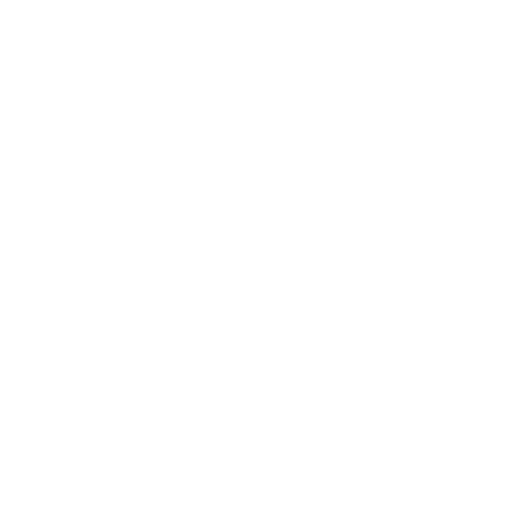
t = 0.00 s
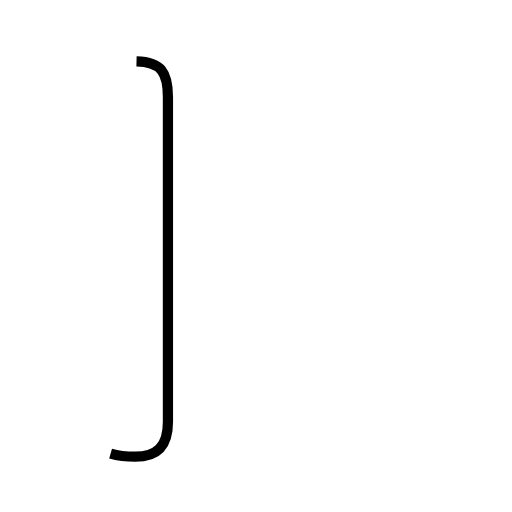
t = 1.35 s
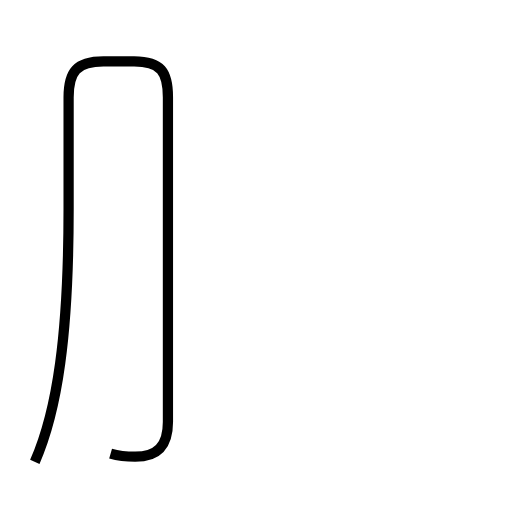
t = 2.70 s
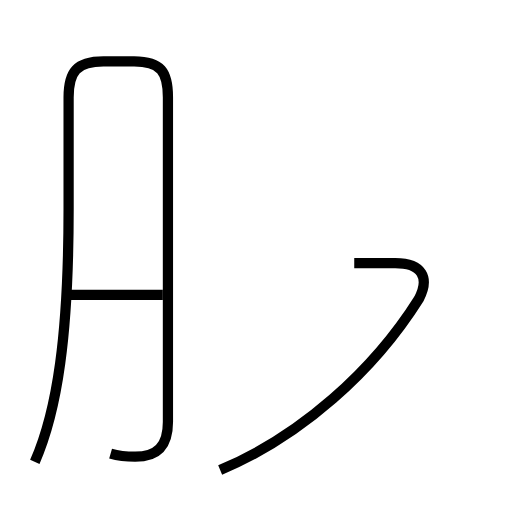
t = 4.04 s
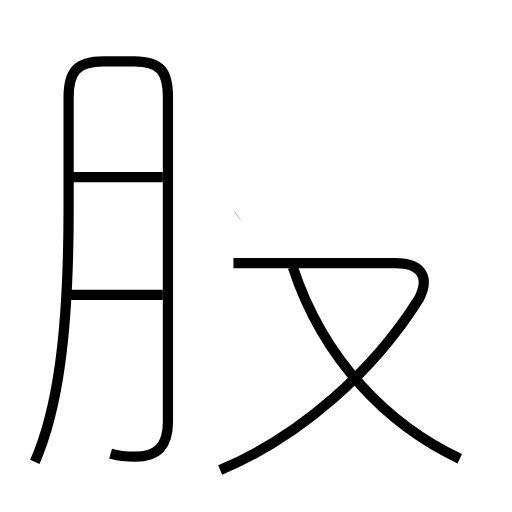
t = 5.44 s
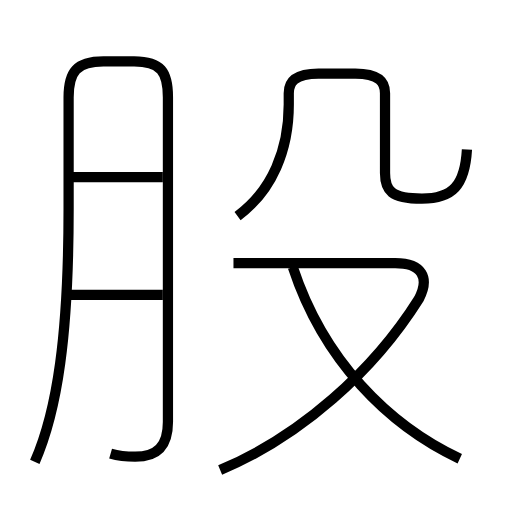
t = 6.81 s

The animated SVG that drew these frames (rendered in a browser with its animation timeline set to each time). Animation: 6 SMIL elements (animate=6); one cycle of 6.81 s.

<?xml version='1.0' encoding='utf-8'?>
<svg viewBox="0.0 -6.0 50.0 50.0" version="1.1" xmlns="http://www.w3.org/2000/svg"><rect x="-1000" y="-1000" width="2000" height="2000" stroke="white" fill="white" /><g style="fill:none;stroke:#000000;stroke-width:1"><path d="M 10.8 0.3 C 11.5 0.5 12.4 0.6 13.2 0.6 C 15.3 0.6 16.4 -0.4 16.4 -2.8 L 16.4 -34.5 C 16.4 -37.0 15.7 -38.0 13.1 -38.0 L 10.1 -38.0 C 7.5 -38.0 6.7 -37.0 6.7 -34.5 L 6.7 -23.6 C 6.7 -11.3 5.6 -3.9 3.4 1.1 " transform="translate(0.0 38.0)" stroke-dasharray="89.87169341274073" stroke-dashoffset="89.87169341274073"><animate attributeName="stroke-dashoffset" from="89.87169341274073" to="0" dur="2.696150802382222s" begin="0s" fill="freeze" /></path><path d="M 15.9 -15.2 L 6.5 -15.2 " transform="translate(0.0 38.0)" stroke-dasharray="9.4" stroke-dashoffset="9.4"><animate attributeName="stroke-dashoffset" from="9.4" to="0" dur="0.282s" begin="2.696150802382222s" fill="freeze" /></path><path d="M 21.5 1.9 C 29.4 -1.4 36.5 -7.8 40.9 -14.8 C 42.0 -16.9 41.2 -18.3 38.6 -18.3 L 22.8 -18.3 " transform="translate(0.0 38.0)" stroke-dasharray="47.27653401938101" stroke-dashoffset="47.27653401938101"><animate attributeName="stroke-dashoffset" from="47.27653401938101" to="0" dur="1.4182960205814303s" begin="2.978150802382222s" fill="freeze" /></path><path d="M 15.9 -26.7 L 6.5 -26.7 " transform="translate(0.0 38.0)" stroke-dasharray="9.4" stroke-dashoffset="9.4"><animate attributeName="stroke-dashoffset" from="9.4" to="0" dur="0.282s" begin="4.396446822963652s" fill="freeze" /></path><path d="M 44.9 0.8 C 37.9 -2.5 31.6 -8.8 28.6 -17.9 " transform="translate(0.0 38.0)" stroke-dasharray="25.506730021586808" stroke-dashoffset="25.506730021586808"><animate attributeName="stroke-dashoffset" from="25.506730021586808" to="0" dur="0.7652019006476042s" begin="4.678446822963652s" fill="freeze" /></path><path d="M 23.2 -22.9 C 26.6 -25.4 28.2 -29.4 28.2 -33.8 L 28.2 -34.9 C 28.2 -35.9 28.7 -36.8 31.1 -36.8 L 34.7 -36.8 C 37.1 -36.8 37.6 -35.9 37.6 -34.9 L 37.6 -27.1 C 37.6 -25.4 38.2 -24.6 41.2 -24.6 C 44.2 -24.6 45.4 -25.9 45.6 -29.4" transform="translate(0.0 38.0)" stroke-dasharray="45.46830344172101" stroke-dashoffset="45.46830344172101"><animate attributeName="stroke-dashoffset" from="45.46830344172101" to="0" dur="1.3640491032516304s" begin="5.443648723611256s" fill="freeze" /></path></g></svg>
